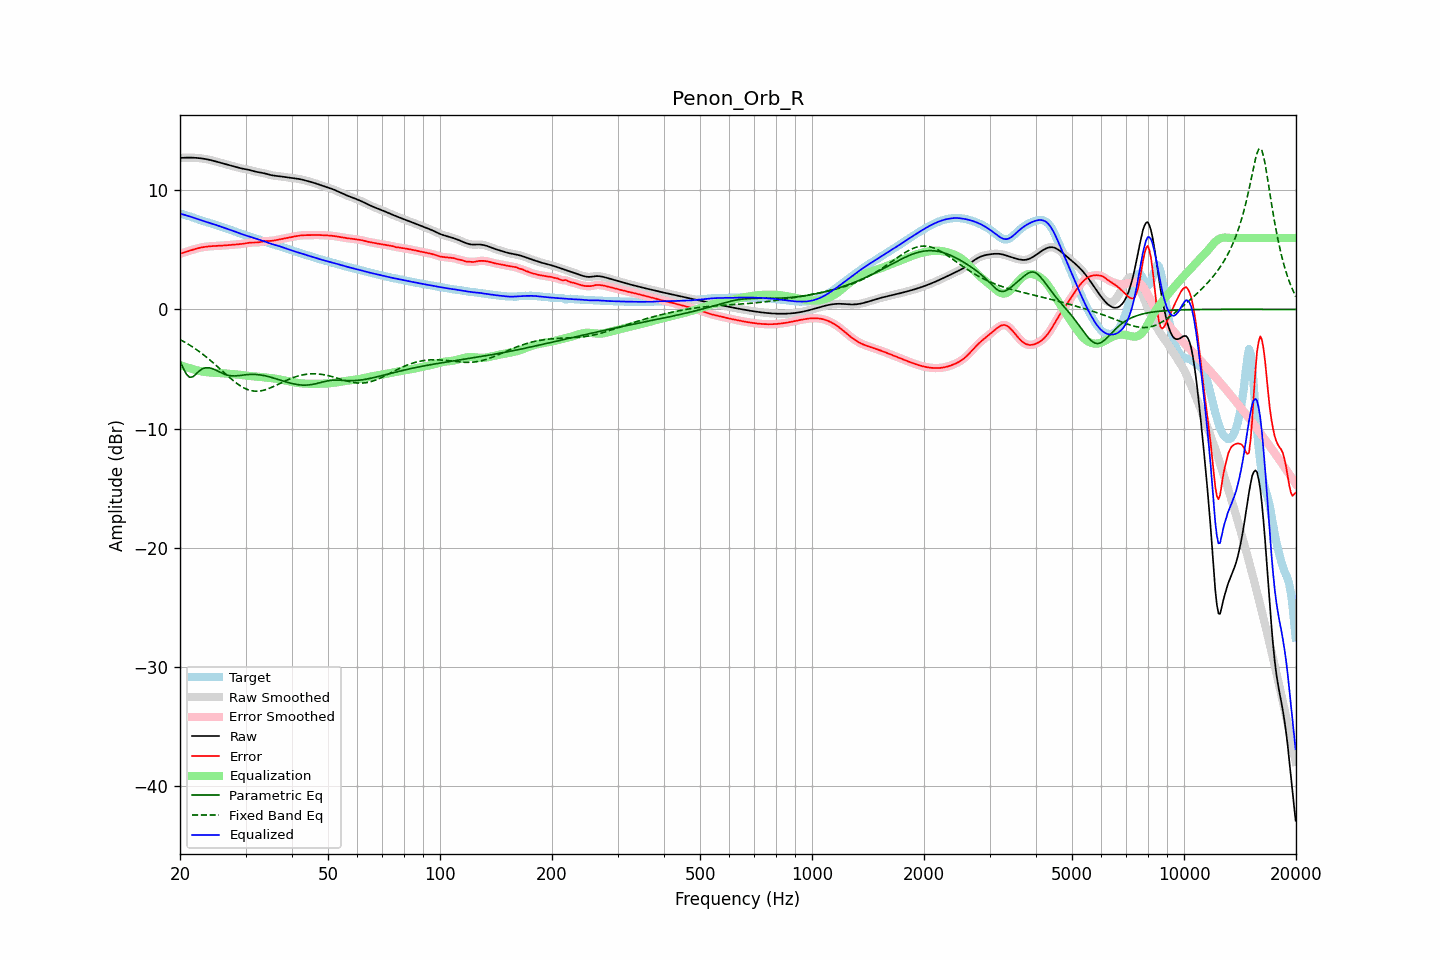

The data file committed next to this chart (first rows):
frequency, raw, error, smoothed, error_smoothed, equalization, parametric_eq, fixed_band_eq, equalized_raw, equalized_smoothed, target
20.00, 12.71, 4.67, 12.71, 4.67, -4.66, -4.33, -2.53, 8.05, 8.05, 8.04
20.20, 12.72, 4.71, 12.72, 4.71, -4.71, -4.63, -2.60, 8.01, 8.01, 8.01
20.40, 12.73, 4.76, 12.73, 4.76, -4.76, -4.92, -2.67, 7.97, 7.97, 7.97
20.61, 12.73, 4.80, 12.73, 4.80, -4.80, -5.18, -2.75, 7.93, 7.93, 7.93
20.81, 12.73, 4.84, 12.73, 4.84, -4.85, -5.44, -2.83, 7.89, 7.89, 7.89
21.02, 12.74, 4.89, 12.74, 4.89, -4.89, -5.57, -2.91, 7.85, 7.85, 7.85
21.23, 12.74, 4.93, 12.74, 4.93, -4.93, -5.70, -2.99, 7.81, 7.80, 7.81
21.44, 12.73, 4.97, 12.73, 4.97, -4.97, -5.68, -3.08, 7.76, 7.76, 7.76
21.66, 12.73, 5.01, 12.73, 5.01, -5.01, -5.65, -3.16, 7.72, 7.72, 7.72
21.87, 12.73, 5.05, 12.72, 5.05, -5.05, -5.54, -3.25, 7.67, 7.67, 7.67
22.09, 12.72, 5.09, 12.72, 5.09, -5.09, -5.42, -3.34, 7.62, 7.62, 7.62
22.31, 12.71, 5.13, 12.71, 5.13, -5.13, -5.29, -3.44, 7.58, 7.58, 7.58
22.54, 12.69, 5.16, 12.69, 5.16, -5.16, -5.16, -3.54, 7.53, 7.53, 7.53
22.76, 12.68, 5.19, 12.68, 5.19, -5.19, -5.07, -3.64, 7.49, 7.49, 7.48
22.99, 12.66, 5.22, 12.66, 5.22, -5.22, -4.98, -3.74, 7.44, 7.44, 7.44
23.22, 12.64, 5.24, 12.64, 5.24, -5.24, -4.94, -3.85, 7.40, 7.40, 7.40
23.45, 12.61, 5.26, 12.61, 5.26, -5.26, -4.89, -3.95, 7.36, 7.36, 7.36
23.69, 12.59, 5.27, 12.59, 5.27, -5.27, -4.89, -4.06, 7.32, 7.32, 7.32
23.92, 12.56, 5.29, 12.56, 5.29, -5.29, -4.90, -4.17, 7.27, 7.27, 7.27
24.16, 12.53, 5.30, 12.53, 5.30, -5.30, -4.93, -4.29, 7.23, 7.23, 7.23
24.40, 12.50, 5.31, 12.50, 5.31, -5.31, -4.97, -4.40, 7.19, 7.19, 7.19
24.65, 12.46, 5.32, 12.46, 5.32, -5.32, -5.02, -4.52, 7.15, 7.15, 7.15
24.89, 12.42, 5.32, 12.42, 5.32, -5.32, -5.08, -4.64, 7.10, 7.10, 7.10
25.14, 12.39, 5.33, 12.39, 5.33, -5.33, -5.14, -4.76, 7.06, 7.06, 7.06
25.39, 12.35, 5.33, 12.35, 5.33, -5.34, -5.21, -4.88, 7.01, 7.01, 7.01
25.65, 12.31, 5.34, 12.31, 5.34, -5.34, -5.28, -5.01, 6.97, 6.97, 6.97
25.91, 12.27, 5.35, 12.27, 5.35, -5.35, -5.34, -5.13, 6.92, 6.92, 6.92
26.16, 12.24, 5.36, 12.24, 5.36, -5.36, -5.40, -5.25, 6.87, 6.87, 6.88
26.43, 12.20, 5.37, 12.20, 5.37, -5.37, -5.45, -5.37, 6.83, 6.83, 6.83
26.69, 12.16, 5.38, 12.16, 5.38, -5.38, -5.50, -5.49, 6.78, 6.78, 6.78
26.96, 12.13, 5.40, 12.13, 5.40, -5.40, -5.53, -5.61, 6.73, 6.73, 6.73
27.23, 12.09, 5.41, 12.09, 5.41, -5.41, -5.56, -5.73, 6.69, 6.69, 6.68
27.50, 12.06, 5.42, 12.06, 5.42, -5.42, -5.58, -5.85, 6.64, 6.64, 6.64
27.77, 12.02, 5.43, 12.02, 5.43, -5.43, -5.58, -5.96, 6.59, 6.59, 6.59
28.05, 11.98, 5.44, 11.98, 5.44, -5.44, -5.58, -6.07, 6.54, 6.54, 6.54
28.33, 11.94, 5.45, 11.94, 5.45, -5.45, -5.57, -6.17, 6.49, 6.49, 6.49
28.62, 11.91, 5.46, 11.91, 5.46, -5.46, -5.56, -6.27, 6.44, 6.44, 6.44
28.90, 11.87, 5.47, 11.87, 5.47, -5.48, -5.55, -6.36, 6.39, 6.39, 6.40
29.19, 11.84, 5.49, 11.84, 5.49, -5.49, -5.53, -6.45, 6.34, 6.34, 6.35
29.48, 11.81, 5.50, 11.81, 5.51, -5.51, -5.51, -6.53, 6.29, 6.30, 6.30
29.78, 11.78, 5.53, 11.78, 5.53, -5.53, -5.50, -6.60, 6.25, 6.25, 6.26
30.08, 11.76, 5.55, 11.76, 5.55, -5.55, -5.48, -6.66, 6.21, 6.21, 6.21
30.38, 11.73, 5.57, 11.73, 5.57, -5.57, -5.47, -6.72, 6.17, 6.17, 6.16
30.68, 11.71, 5.59, 11.70, 5.59, -5.58, -5.46, -6.76, 6.12, 6.12, 6.11
30.99, 11.67, 5.61, 11.67, 5.61, -5.59, -5.45, -6.80, 6.08, 6.08, 6.07
31.30, 11.64, 5.61, 11.64, 5.61, -5.60, -5.45, -6.83, 6.03, 6.03, 6.02
31.61, 11.60, 5.61, 11.60, 5.61, -5.61, -5.45, -6.85, 5.99, 5.99, 5.99
31.93, 11.56, 5.61, 11.56, 5.61, -5.62, -5.46, -6.86, 5.94, 5.94, 5.95
32.24, 11.53, 5.62, 11.53, 5.62, -5.64, -5.47, -6.86, 5.90, 5.90, 5.91
32.57, 11.50, 5.63, 11.51, 5.63, -5.65, -5.48, -6.85, 5.86, 5.86, 5.87
32.89, 11.48, 5.66, 11.48, 5.66, -5.66, -5.50, -6.84, 5.82, 5.82, 5.83
33.22, 11.46, 5.68, 11.46, 5.68, -5.68, -5.52, -6.81, 5.78, 5.78, 5.77
33.55, 11.43, 5.71, 11.43, 5.71, -5.70, -5.54, -6.78, 5.74, 5.74, 5.72
33.89, 11.40, 5.73, 11.40, 5.73, -5.71, -5.57, -6.74, 5.69, 5.69, 5.67
34.23, 11.36, 5.74, 11.36, 5.74, -5.73, -5.60, -6.70, 5.64, 5.64, 5.62
34.57, 11.32, 5.74, 11.32, 5.74, -5.74, -5.64, -6.65, 5.58, 5.58, 5.58
34.92, 11.29, 5.74, 11.29, 5.75, -5.75, -5.67, -6.60, 5.53, 5.53, 5.54
35.27, 11.26, 5.75, 11.26, 5.76, -5.77, -5.71, -6.54, 5.49, 5.49, 5.50
35.62, 11.23, 5.77, 11.24, 5.77, -5.78, -5.75, -6.48, 5.45, 5.45, 5.46
35.97, 11.22, 5.80, 11.22, 5.80, -5.80, -5.79, -6.42, 5.42, 5.42, 5.42
... 635 more rows
